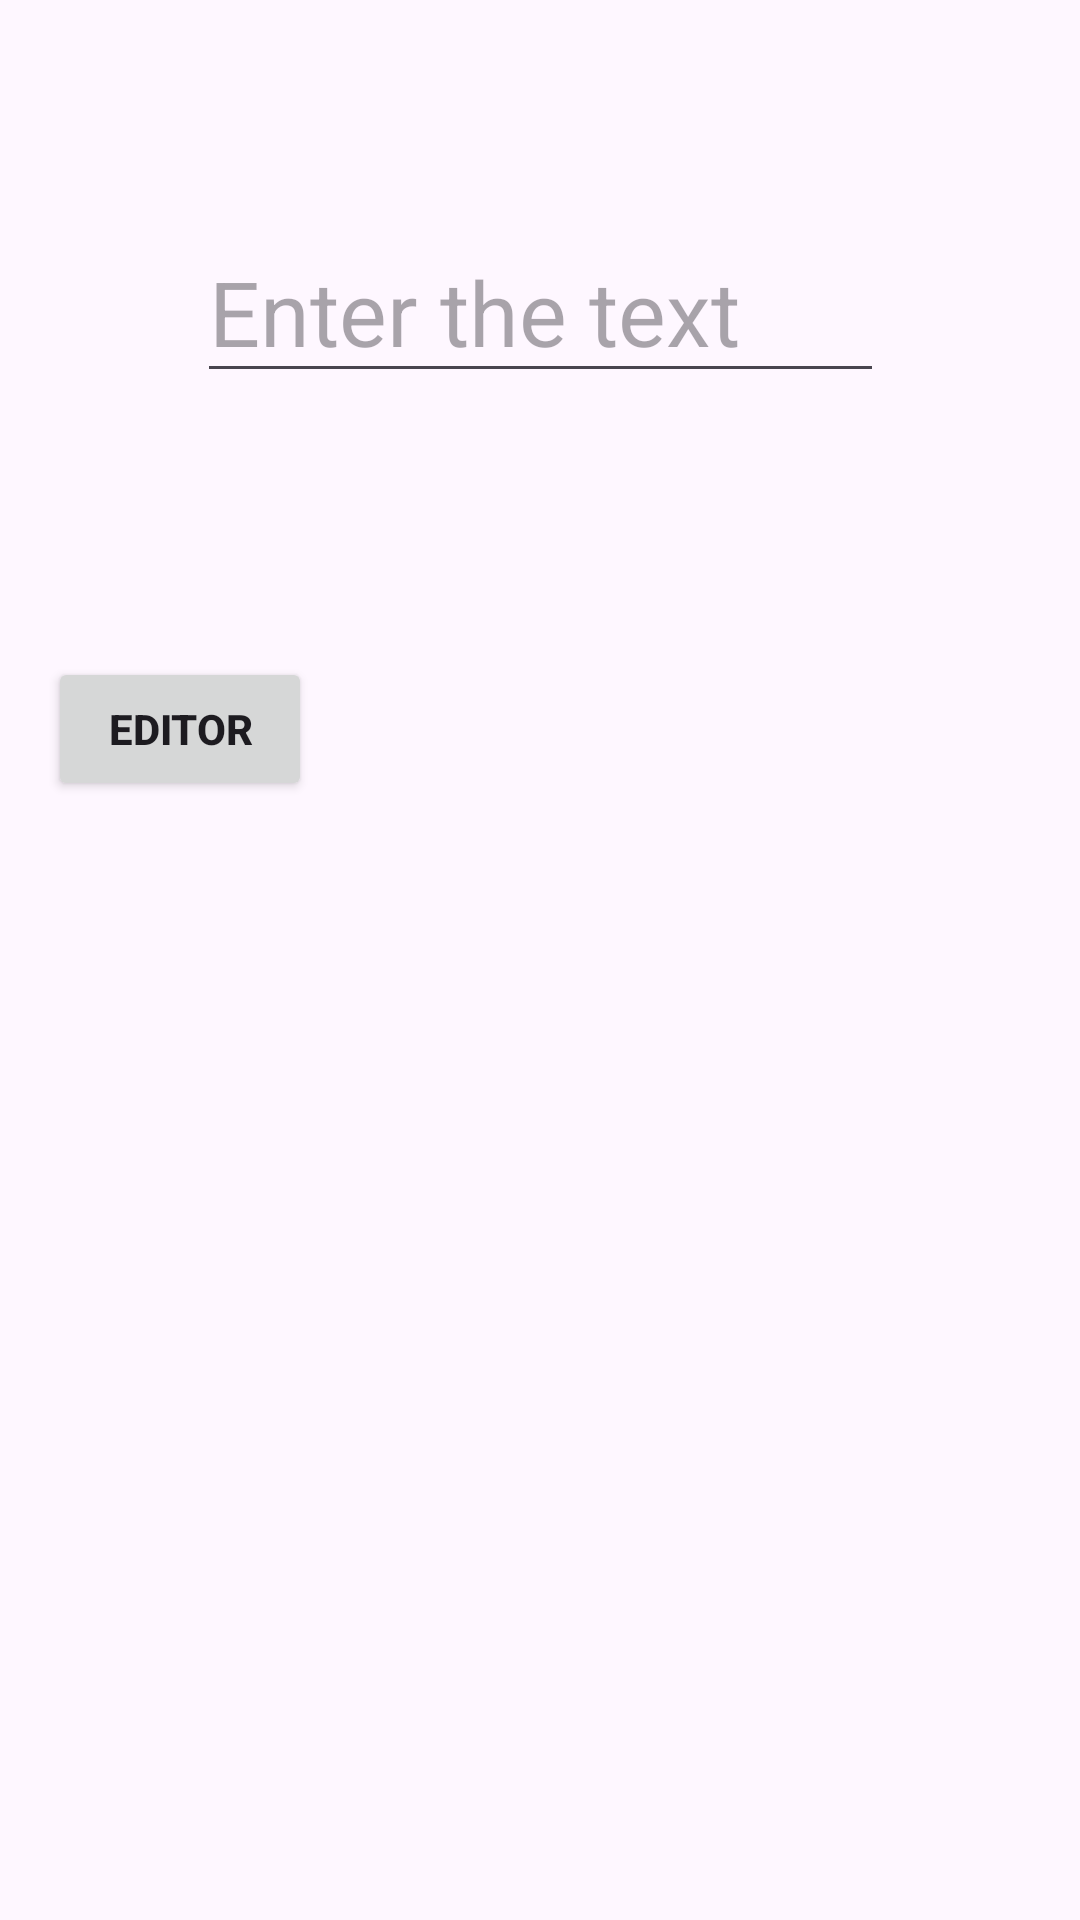

Write the Android layout XML for this screen, with the resource values it uses.
<!-- AndroidManifest.xml: application theme Theme.CustomDialogAss3 -->
<!-- res/layout/activity_main.xml -->
<?xml version="1.0" encoding="utf-8"?>
<androidx.constraintlayout.widget.ConstraintLayout xmlns:android="http://schemas.android.com/apk/res/android"
    xmlns:tools="http://schemas.android.com/tools"
    android:layout_width="340dp"
android:layout_height="match_parent"
xmlns:app="http://schemas.android.com/apk/res-auto"
android:padding="16dp">
    <EditText
        android:id="@+id/txt_textviewresult"
        android:layout_width="229dp"
        android:layout_height="54dp"
        android:hint="Enter the text"
        android:textSize="30sp"
        app:layout_constraintBottom_toBottomOf="parent"
        app:layout_constraintEnd_toEndOf="parent"
        app:layout_constraintStart_toStartOf="parent"
        app:layout_constraintTop_toTopOf="parent"
        app:layout_constraintVertical_bias="0.11" />

    <Button
        android:id="@+id/btn_customDialog"
        android:layout_width="wrap_content"
        android:layout_height="wrap_content"
        android:layout_marginTop="88dp"
        android:gravity="center"
        android:text="Editor"
        android:textStyle="bold"
        app:layout_constraintTop_toBottomOf="@id/txt_textviewresult"
        tools:layout_editor_absoluteX="103dp" />
</androidx.constraintlayout.widget.ConstraintLayout>
<!-- resources referenced by this layout -->
<resources>
  <style name="Theme.CustomDialogAss3" parent="Base.Theme.CustomDialogAss3" />
  <style name="Base.Theme.CustomDialogAss3" parent="Theme.Material3.DayNight.NoActionBar">
          
          
      </style>
</resources>
